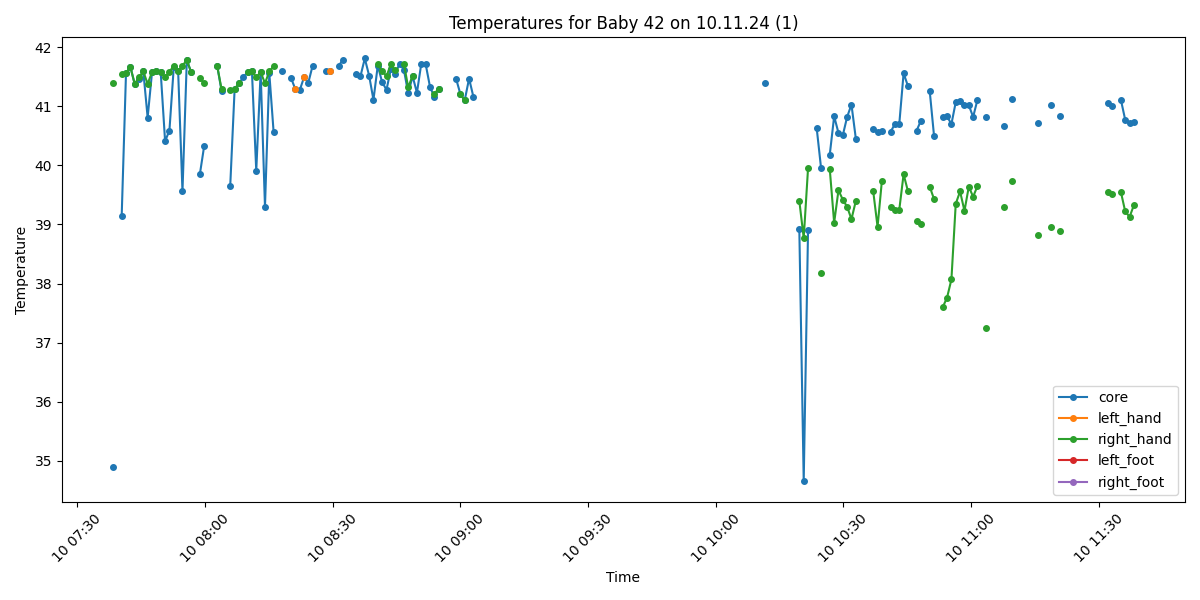

Data behind this chart, as committed beside it:
Process, Image Path, core, left_hand, right_hand, left_foot, right_foot, limbs_avg, core_minus_limbs, diagnosis
False, /data/uabcvmsc/shared/newborn/42/10.11.2…, , , , , , , , 
False, /data/uabcvmsc/shared/newborn/42/10.11.2…, , , , , , , , 
False, /data/uabcvmsc/shared/newborn/42/10.11.2…, , , , , , , , 
False, /data/uabcvmsc/shared/newborn/42/10.11.2…, , , , , , , , 
False, /data/uabcvmsc/shared/newborn/42/10.11.2…, , , , , , , , 
False, /data/uabcvmsc/shared/newborn/42/10.11.2…, , , , , , , , 
False, /data/uabcvmsc/shared/newborn/42/10.11.2…, , , , , , , , 
False, /data/uabcvmsc/shared/newborn/42/10.11.2…, , , , , , , , 
False, /data/uabcvmsc/shared/newborn/42/10.11.2…, , , , , , , , 
False, /data/uabcvmsc/shared/newborn/42/10.11.2…, , , , , , , , 
False, /data/uabcvmsc/shared/newborn/42/10.11.2…, , , , , , , , 
False, /data/uabcvmsc/shared/newborn/42/10.11.2…, , , , , , , , 
False, /data/uabcvmsc/shared/newborn/42/10.11.2…, , , , , , , , 
False, /data/uabcvmsc/shared/newborn/42/10.11.2…, , , , , , , , 
False, /data/uabcvmsc/shared/newborn/42/10.11.2…, , , , , , , , 
False, /data/uabcvmsc/shared/newborn/42/10.11.2…, , , , , , , , 
False, /data/uabcvmsc/shared/newborn/42/10.11.2…, , , , , , , , 
False, /data/uabcvmsc/shared/newborn/42/10.11.2…, , , , , , , , 
False, /data/uabcvmsc/shared/newborn/42/10.11.2…, , , , , , , , 
False, /data/uabcvmsc/shared/newborn/42/10.11.2…, , , , , , , , 
False, /data/uabcvmsc/shared/newborn/42/10.11.2…, , , , , , , , 
False, /data/uabcvmsc/shared/newborn/42/10.11.2…, , , , , , , , 
False, /data/uabcvmsc/shared/newborn/42/10.11.2…, , , , , , , , 
False, /data/uabcvmsc/shared/newborn/42/10.11.2…, , , , , , , , 
False, /data/uabcvmsc/shared/newborn/42/10.11.2…, , , , , , , , 
False, /data/uabcvmsc/shared/newborn/42/10.11.2…, , , , , , , , 
False, /data/uabcvmsc/shared/newborn/42/10.11.2…, , , , , , , , 
False, /data/uabcvmsc/shared/newborn/42/10.11.2…, , , , , , , , 
False, /data/uabcvmsc/shared/newborn/42/10.11.2…, , , , , , , , 
False, /data/uabcvmsc/shared/newborn/42/10.11.2…, , , , , , , , 
False, /data/uabcvmsc/shared/newborn/42/10.11.2…, , , , , , , , 
False, /data/uabcvmsc/shared/newborn/42/10.11.2…, , , , , , , , 
False, /data/uabcvmsc/shared/newborn/42/10.11.2…, , , , , , , , 
False, /data/uabcvmsc/shared/newborn/42/10.11.2…, , , , , , , , 
False, /data/uabcvmsc/shared/newborn/42/10.11.2…, , , , , , , , 
False, /data/uabcvmsc/shared/newborn/42/10.11.2…, , , , , , , , 
False, /data/uabcvmsc/shared/newborn/42/10.11.2…, , , , , , , , 
False, /data/uabcvmsc/shared/newborn/42/10.11.2…, , , , , , , , 
False, /data/uabcvmsc/shared/newborn/42/10.11.2…, , , , , , , , 
False, /data/uabcvmsc/shared/newborn/42/10.11.2…, , , , , , , , 
False, /data/uabcvmsc/shared/newborn/42/10.11.2…, , , , , , , , 
False, /data/uabcvmsc/shared/newborn/42/10.11.2…, , , , , , , , 
False, /data/uabcvmsc/shared/newborn/42/10.11.2…, , , , , , , , 
False, /data/uabcvmsc/shared/newborn/42/10.11.2…, , , , , , , , 
False, /data/uabcvmsc/shared/newborn/42/10.11.2…, , , , , , , , 
False, /data/uabcvmsc/shared/newborn/42/10.11.2…, , , , , , , , 
False, /data/uabcvmsc/shared/newborn/42/10.11.2…, , , , , , , , 
False, /data/uabcvmsc/shared/newborn/42/10.11.2…, , , , , , , , 
False, /data/uabcvmsc/shared/newborn/42/10.11.2…, , , , , , , , 
False, /data/uabcvmsc/shared/newborn/42/10.11.2…, , , , , , , , 
False, /data/uabcvmsc/shared/newborn/42/10.11.2…, , , , , , , , 
False, /data/uabcvmsc/shared/newborn/42/10.11.2…, , , , , , , , 
False, /data/uabcvmsc/shared/newborn/42/10.11.2…, , , , , , , , 
False, /data/uabcvmsc/shared/newborn/42/10.11.2…, , , , , , , , 
False, /data/uabcvmsc/shared/newborn/42/10.11.2…, , , , , , , , 
False, /data/uabcvmsc/shared/newborn/42/10.11.2…, , , , , , , , 
False, /data/uabcvmsc/shared/newborn/42/10.11.2…, , , , , , , , 
False, /data/uabcvmsc/shared/newborn/42/10.11.2…, , , , , , , , 
False, /data/uabcvmsc/shared/newborn/42/10.11.2…, , , , , , , , 
False, /data/uabcvmsc/shared/newborn/42/10.11.2…, , , , , , , , 
... 440 more rows
